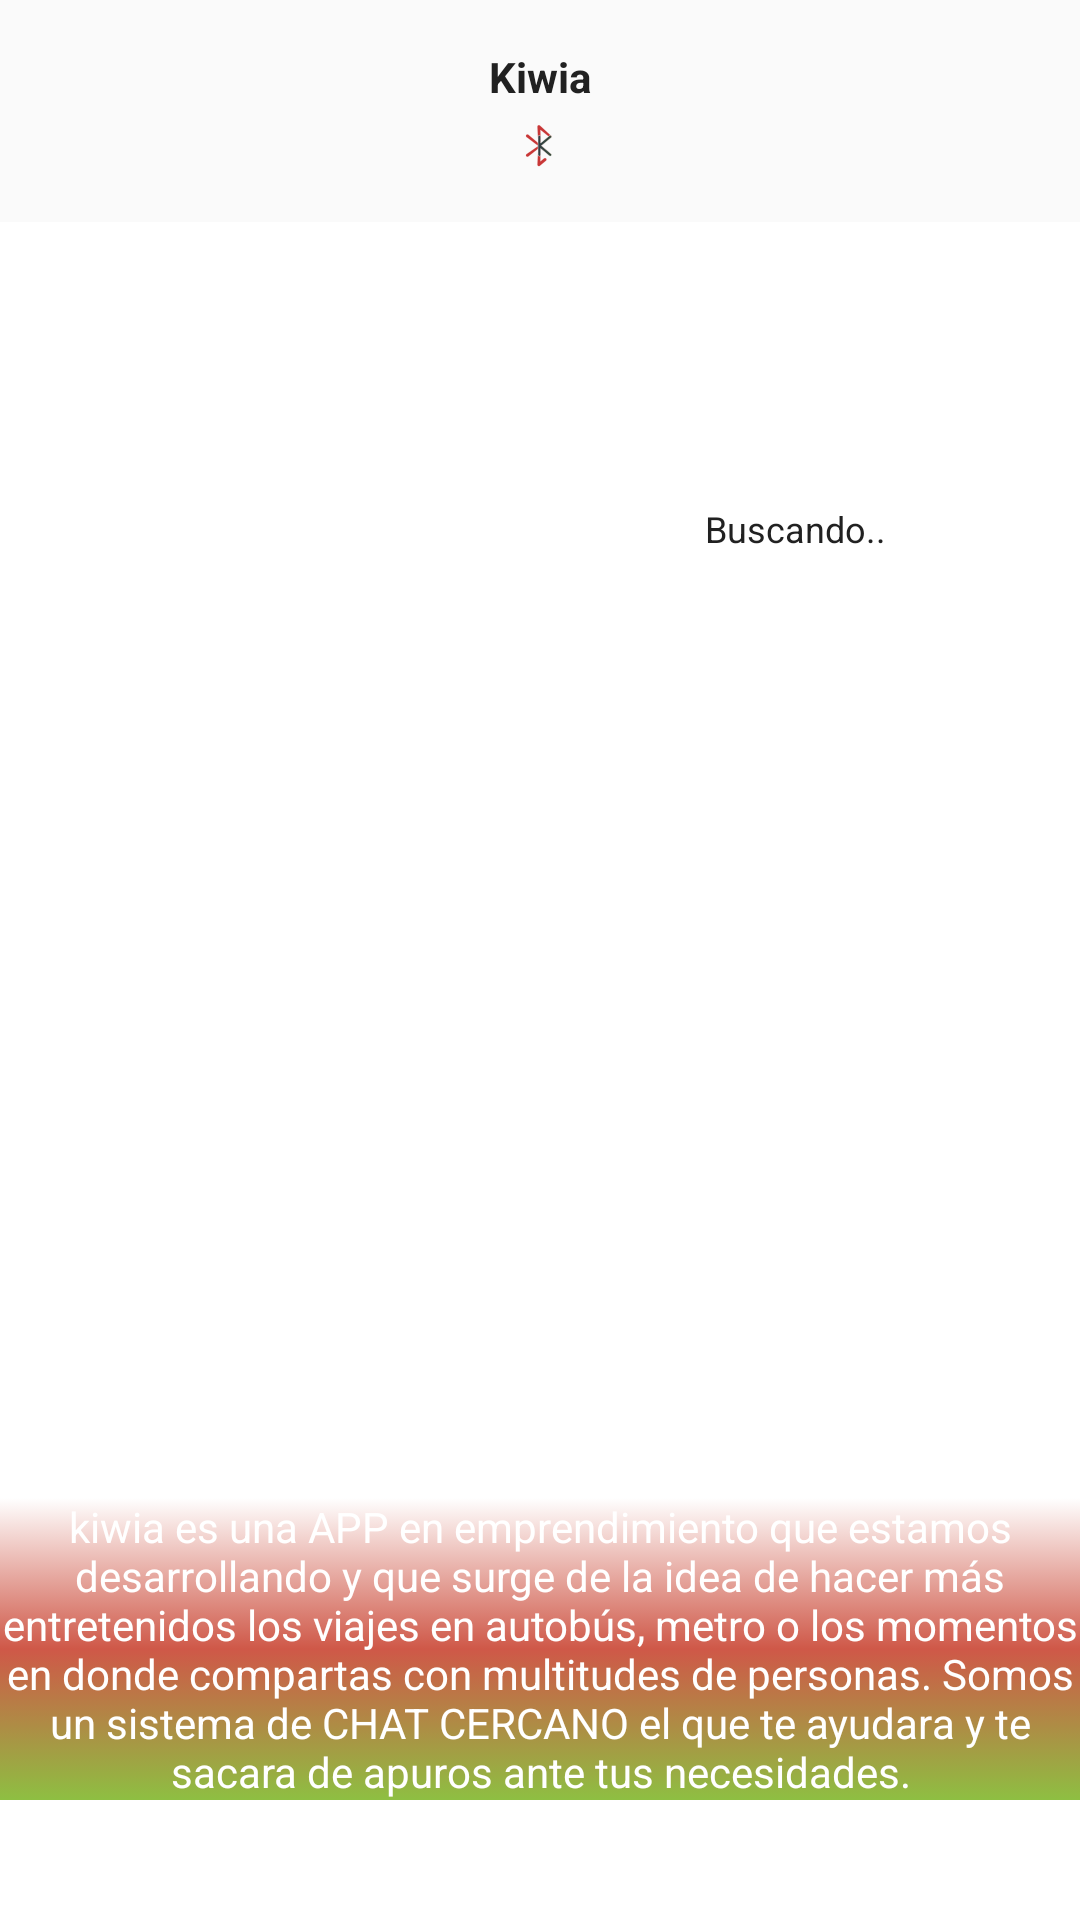

Reconstruct the res/layout file that produces this screen, plus the resources it refers to.
<!-- AndroidManifest.xml: application theme AppTheme -->
<!-- res/layout/activity_main.xml -->
<?xml version="1.0" encoding="utf-8"?>
<android.support.design.widget.CoordinatorLayout xmlns:android="http://schemas.android.com/apk/res/android"
    xmlns:app="http://schemas.android.com/apk/res-auto"
    xmlns:tools="http://schemas.android.com/tools"
    android:layout_width="match_parent"
    android:layout_height="match_parent"
    app:statusBarBackground="@android:color/background_light">

    <RelativeLayout
        android:layout_width="match_parent"
        android:layout_height="match_parent"
        android:background="@android:color/background_light">

        <android.support.design.widget.AppBarLayout
            android:id="@+id/appBar"
            android:layout_width="match_parent"
            android:layout_height="wrap_content"
            android:background="@color/colorPrimary"
            android:orientation="vertical">

            <RelativeLayout
                android:layout_width="match_parent"
                android:layout_height="wrap_content"
                android:layout_gravity="center_horizontal"
                android:layout_marginBottom="16dp"
                android:layout_marginLeft="8dp"
                android:layout_marginRight="8dp"
                android:layout_marginTop="16dp"
                android:orientation="horizontal">

                <TextView
                    android:id="@+id/toolbarTitle"
                    android:layout_width="wrap_content"
                    android:layout_height="wrap_content"
                    android:layout_centerHorizontal="true"
                    android:layout_gravity="center_horizontal"
                    android:text="@string/app_name"
                    android:textColor="@color/colorPrimaryText"
                    android:textSize="@dimen/titleTextSize"
                    android:textStyle="bold" />

                <LinearLayout
                    android:layout_width="wrap_content"
                    android:layout_height="wrap_content"
                    android:layout_below="@id/toolbarTitle"
                    android:layout_centerHorizontal="true"
                    android:layout_marginTop="4dp"
                    android:orientation="horizontal">

                    <ImageView
                        android:id="@+id/connectionDot"
                        android:layout_width="19dp"
                        android:layout_height="19dp"
                        android:src="@drawable/ic_circle_red" />

                    <TextView
                        android:id="@+id/status"
                        android:layout_width="wrap_content"
                        android:layout_height="wrap_content"
                        android:textColor="@color/colorPrimaryText"
                        android:textSize="12dp"/>

                </LinearLayout>

            </RelativeLayout>

        </android.support.design.widget.AppBarLayout>

        <LinearLayout
            android:id="@+id/mainScreen"
            android:layout_width="match_parent"
            android:layout_height="match_parent"
            android:layout_below="@id/appBar"
            android:orientation="vertical"
            android:weightSum="5">

            <LinearLayout
                android:layout_width="match_parent"
                android:layout_height="48dp"
                android:layout_weight="0.8"
                android:weightSum="2">

                <Button
                    android:id="@+id/make_visible"
                    android:layout_width="0dp"
                    android:layout_height="@dimen/buttonHeight"
                    android:layout_marginBottom="10dp"
                    android:layout_marginEnd="32dp"
                    android:layout_marginTop="10dp"
                    android:layout_weight="1"
                    android:background="@drawable/select_background"
                    android:text="@string/make_discoverable"
                    android:textAllCaps="false"
                    android:textColor="@color/colorPrimary"
                    android:textStyle="bold" />

                <Button
                    android:id="@+id/search_devices"
                    android:layout_width="0dp"
                    android:layout_height="@dimen/buttonHeight"
                    android:layout_marginBottom="10dp"
                    android:layout_marginEnd="8dp"
                    android:layout_marginStart="32dp"
                    android:layout_marginTop="10dp"
                    android:layout_weight="1"
                    android:background="@drawable/rounded_background"
                    android:text="@string/search_devices"
                    android:textAllCaps="false"
                    android:textColor="@android:color/background_dark"
                    android:textColorLink="@android:color/black"
                    android:textStyle="bold" />

            </LinearLayout>

            <android.support.v4.widget.NestedScrollView
                android:layout_width="match_parent"
                android:layout_height="88dp"
                android:layout_weight="4.2">

                <RelativeLayout
                    android:layout_width="match_parent"
                    android:layout_height="wrap_content">

                    <LinearLayout
                        android:id="@+id/pairedContainer"
                        android:layout_width="match_parent"
                        android:layout_height="wrap_content"
                        android:orientation="vertical">

                        <TextView
                            android:id="@+id/headerLabelPaired"
                            android:layout_width="wrap_content"
                            android:layout_height="wrap_content"
                            android:text="@string/paired_devices"
                            android:textColor="@color/colorPrimaryText"
                            android:textStyle="bold"
                            android:visibility="gone" />

                        <android.support.v7.widget.RecyclerView
                            android:id="@+id/recyclerViewPaired"
                            android:layout_width="192dp"
                            android:layout_height="wrap_content"
                            app:layout_behavior="@string/appbar_scrolling_view_behavior" />

                    </LinearLayout>

                    <LinearLayout
                        android:id="@+id/headerLabelContainer"
                        android:layout_width="190dp"
                        android:layout_height="wrap_content"
                        android:layout_alignParentEnd="true"
                        android:layout_alignParentTop="true"
                        android:layout_marginTop="0dp"
                        android:orientation="horizontal">

                        <TextView
                            android:id="@+id/headerLabel"
                            android:layout_width="match_parent"
                            android:layout_height="match_parent"
                            android:gravity="center"
                            android:text="@string/searching"
                            android:textAllCaps="false"
                            android:textAppearance="@style/TextAppearance.AppCompat.Caption"
                            android:textColor="@color/colorPrimaryText" />

                        <ProgressBar
                            android:id="@+id/progressBar"
                            android:layout_width="18dp"
                            android:layout_height="18dp"
                            android:layout_marginTop="16dp"
                            android:visibility="gone" />

                    </LinearLayout>

                    <android.support.v7.widget.RecyclerView
                        android:id="@+id/recyclerView"
                        android:layout_width="190dp"
                        android:layout_height="169dp"
                        android:layout_alignStart="@+id/headerLabelContainer"
                        android:layout_below="@+id/headerLabelContainer"
                        android:textAlignment="center"
                        app:layout_behavior="@string/appbar_scrolling_view_behavior" />

                </RelativeLayout>
            </android.support.v4.widget.NestedScrollView>

            <LinearLayout
                android:layout_width="match_parent"
                android:layout_height="wrap_content"
                android:layout_weight="1"
                android:orientation="horizontal">

            </LinearLayout>

            <TextView
                android:id="@+id/textView3"
                android:layout_width="match_parent"
                android:layout_height="wrap_content"
                android:layout_weight="0.8"
                android:textAlignment="center"
                android:background="@drawable/gradient"
                android:text="kiwia es una APP en emprendimiento que estamos desarrollando y que surge de la idea de hacer más entretenidos los viajes en autobús, metro o los momentos en donde compartas con multitudes de personas. Somos un sistema de CHAT CERCANO el que te ayudara y te sacara de apuros ante tus necesidades."
                android:textColor="#fff"
               />

            <ImageView
                android:id="@+id/imageView3"
                android:layout_width="144dp"
                android:layout_height="40dp"
                android:layout_weight="0.8"
                android:layout_gravity="center"
                app:srcCompat="@drawable/logod" />

        </LinearLayout>

    </RelativeLayout>

</android.support.design.widget.CoordinatorLayout>
<!-- resources referenced by this layout -->
<resources>
  <color name="colorPrimary">#FAFAFA</color>
  <color name="colorPrimaryText">#212121</color>
  <!-- drawable gradient (drawable) -->
  <?xml version="1.0" encoding="utf-8"?>
  <selector xmlns:android="http://schemas.android.com/apk/res/android">
  <item>
      <shape>
          <gradient
              android:startColor="#8EBF42"
              android:centerColor="#CF5848"
              android:endColor="#fff"
              android:angle="90"
              />
  
      </shape>
  
  
  </item>
  </selector>
  <!-- drawable ic_circle_red: png bitmap (drawable-mdpi, 573 bytes) -->
  <!-- drawable rounded_background (drawable) -->
  <?xml version="1.0" encoding="utf-8"?>
  <shape xmlns:android="http://schemas.android.com/apk/res/android">
      <solid android:color="#FFFFFF" />
      <stroke
          android:width="1dp"
          android:color="#000" />
      <corners android:radius="30dip" />
      <padding
          android:bottom="0dip"
          android:left="0dip"
          android:right="0dip"
          android:top="0dip" />
  </shape>
  <!-- drawable select_background (drawable) -->
  <?xml version="1.0" encoding="utf-8"?>
  <shape xmlns:android="http://schemas.android.com/apk/res/android">
      <solid android:color="#FA5858" />
      <stroke
          android:width="2dp"
          android:color="@color/colorAccent" />
      <corners android:radius="30dip" />
      <padding
          android:bottom="0dip"
          android:left="0dip"
          android:right="0dip"
          android:top="0dip" />
  </shape>
  <string name="app_name">Kiwia</string>
  <string name="make_discoverable">Hazte Visible!</string>
  <string name="paired_devices">Dispositivos Emparejados</string>
  <string name="search_devices">Buscar Kiwi</string>
  <string name="searching">Buscando..</string>
  <style name="AppTheme" parent="Theme.AppCompat.Light.NoActionBar">
          <item name="colorPrimary">@color/colorPrimary</item>
          <item name="colorPrimaryDark">@color/colorPrimaryDark</item>
          <item name="colorAccent">@color/colorAccent</item>
      </style>
  <color name="colorAccent">#8ebf42</color>
  <color name="colorPrimaryDark">#BDBDBD</color>
</resources>
